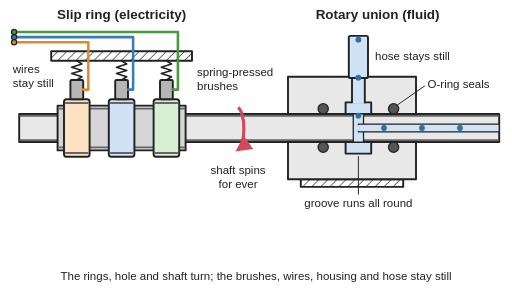
t = 0.00 s
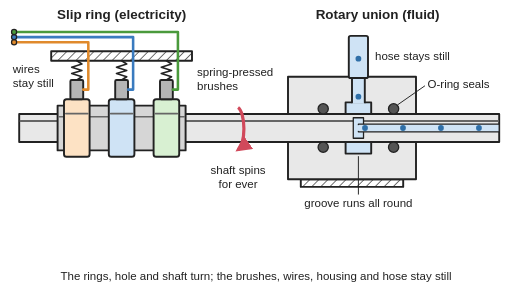
t = 0.25 s
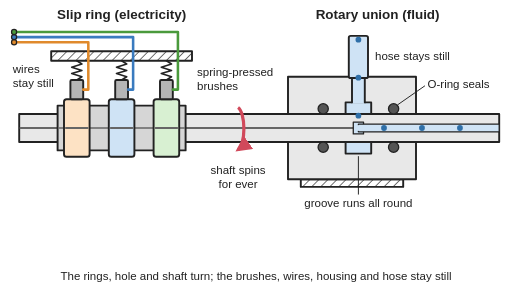
t = 0.50 s
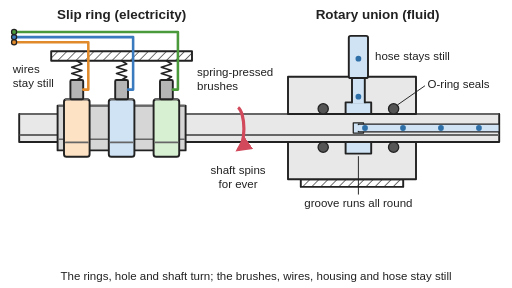
t = 0.75 s
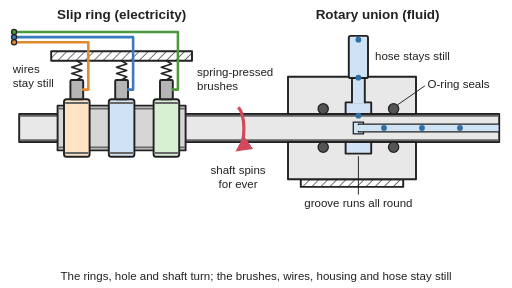
t = 1.00 s
t = 1.25 s: frame unchanged from t = 0.25 s, image omitted

The animated SVG that drew these frames (rendered in a browser with its animation timeline set to each time). Animation: 26 SMIL elements (animate=11,animateMotion=6,animateTransform=9); one cycle of 1.50 s, repeats indefinitely.

<svg xmlns="http://www.w3.org/2000/svg" viewBox="0 0 800 450" width="800" height="450" role="img">
<title>Cut-away side view of one turning shaft, animated: the shaft and its slip rings spin continuously while the spring-pressed brushes and their wires stay still, and on the right fluid flows from the fixed hose into a groove all round the shaft, through the turning cross-drilled hole and along the shaft, between two O-ring seals.</title>
<rect width="800" height="450" fill="#ffffff"/>
<defs>
<marker id="ah" viewBox="0 0 10 10" refX="8" refY="5" markerWidth="5" markerHeight="5" orient="auto-start-reverse"><path d="M0,0 L10,5 L0,10 z" fill="#d1495b"/></marker>
<pattern id="hatch" width="10" height="10" patternUnits="userSpaceOnUse" patternTransform="rotate(45)"><line x1="0" y1="0" x2="0" y2="10" stroke="#222" stroke-width="2"/></pattern>
</defs>
<g stroke="#222" stroke-width="3" stroke-linejoin="round" stroke-linecap="round">
<rect x="30" y="178" width="750" height="44" fill="#e8e8e8"/>
<g transform="translate(0 180.9)" stroke="#666" stroke-width="3"><animateTransform attributeName="transform" type="translate" values="0 178;0 178.7;0 180.9;0 184.4;0 189;0 194.3;0 200;0 205.7;0 211;0 215.6;0 219.1;0 221.3;0 222;0 178" keyTimes="0;0.0417;0.0833;0.125;0.1667;0.2083;0.25;0.2917;0.3333;0.375;0.4167;0.4583;0.5;1" dur="3s" begin="-0.25s" repeatCount="indefinite"/><animate attributeName="opacity" values="1;0" keyTimes="0;0.5" calcMode="discrete" dur="3s" begin="-0.25s" repeatCount="indefinite"/><line x1="32" x2="778" y1="0" y2="0"/></g>
<g transform="translate(0 219.1)" stroke="#666" stroke-width="3"><animateTransform attributeName="transform" type="translate" values="0 178;0 178.7;0 180.9;0 184.4;0 189;0 194.3;0 200;0 205.7;0 211;0 215.6;0 219.1;0 221.3;0 222;0 178" keyTimes="0;0.0417;0.0833;0.125;0.1667;0.2083;0.25;0.2917;0.3333;0.375;0.4167;0.4583;0.5;1" dur="3s" begin="-1.25s" repeatCount="indefinite"/><animate attributeName="opacity" values="1;0" keyTimes="0;0.5" calcMode="discrete" dur="3s" begin="-1.25s" repeatCount="indefinite"/><line x1="32" x2="778" y1="0" y2="0"/></g>
<g transform="translate(0 200)" stroke="#666" stroke-width="3" opacity="0"><animateTransform attributeName="transform" type="translate" values="0 178;0 178.7;0 180.9;0 184.4;0 189;0 194.3;0 200;0 205.7;0 211;0 215.6;0 219.1;0 221.3;0 222;0 178" keyTimes="0;0.0417;0.0833;0.125;0.1667;0.2083;0.25;0.2917;0.3333;0.375;0.4167;0.4583;0.5;1" dur="3s" begin="-2.25s" repeatCount="indefinite"/><animate attributeName="opacity" values="1;0" keyTimes="0;0.5" calcMode="discrete" dur="3s" begin="-2.25s" repeatCount="indefinite"/><line x1="32" x2="778" y1="0" y2="0"/></g>
<rect x="90" y="165" width="200" height="70" fill="#d6d6d6"/>
<g transform="translate(0 169.7)" stroke="#666" stroke-width="2.5"><animateTransform attributeName="transform" type="translate" values="0 165;0 166.2;0 169.7;0 175.3;0 182.5;0 190.9;0 200;0 209.1;0 217.5;0 224.7;0 230.3;0 233.8;0 235;0 165" keyTimes="0;0.0417;0.0833;0.125;0.1667;0.2083;0.25;0.2917;0.3333;0.375;0.4167;0.4583;0.5;1" dur="3s" begin="-0.25s" repeatCount="indefinite"/><animate attributeName="opacity" values="1;0" keyTimes="0;0.5" calcMode="discrete" dur="3s" begin="-0.25s" repeatCount="indefinite"/><line x1="92" x2="288" y1="0" y2="0"/></g>
<g transform="translate(0 230.3)" stroke="#666" stroke-width="2.5"><animateTransform attributeName="transform" type="translate" values="0 165;0 166.2;0 169.7;0 175.3;0 182.5;0 190.9;0 200;0 209.1;0 217.5;0 224.7;0 230.3;0 233.8;0 235;0 165" keyTimes="0;0.0417;0.0833;0.125;0.1667;0.2083;0.25;0.2917;0.3333;0.375;0.4167;0.4583;0.5;1" dur="3s" begin="-1.25s" repeatCount="indefinite"/><animate attributeName="opacity" values="1;0" keyTimes="0;0.5" calcMode="discrete" dur="3s" begin="-1.25s" repeatCount="indefinite"/><line x1="92" x2="288" y1="0" y2="0"/></g>
<g transform="translate(0 200)" stroke="#666" stroke-width="2.5" opacity="0"><animateTransform attributeName="transform" type="translate" values="0 165;0 166.2;0 169.7;0 175.3;0 182.5;0 190.9;0 200;0 209.1;0 217.5;0 224.7;0 230.3;0 233.8;0 235;0 165" keyTimes="0;0.0417;0.0833;0.125;0.1667;0.2083;0.25;0.2917;0.3333;0.375;0.4167;0.4583;0.5;1" dur="3s" begin="-2.25s" repeatCount="indefinite"/><animate attributeName="opacity" values="1;0" keyTimes="0;0.5" calcMode="discrete" dur="3s" begin="-2.25s" repeatCount="indefinite"/><line x1="92" x2="288" y1="0" y2="0"/></g>
<rect x="100" y="155" width="40" height="90" rx="4" fill="#fde2c4"/>
<rect x="170" y="155" width="40" height="90" rx="4" fill="#cfe3f5"/>
<rect x="240" y="155" width="40" height="90" rx="4" fill="#d8f0d2"/>
<g transform="translate(0 161)" stroke="#666" stroke-width="3"><animateTransform attributeName="transform" type="translate" values="0 155;0 156.5;0 161;0 168.2;0 177.5;0 188.4;0 200;0 211.6;0 222.5;0 231.8;0 239;0 243.5;0 245;0 155" keyTimes="0;0.0417;0.0833;0.125;0.1667;0.2083;0.25;0.2917;0.3333;0.375;0.4167;0.4583;0.5;1" dur="3s" begin="-0.25s" repeatCount="indefinite"/><animate attributeName="opacity" values="1;0" keyTimes="0;0.5" calcMode="discrete" dur="3s" begin="-0.25s" repeatCount="indefinite"/><line x1="103" x2="137" y1="0" y2="0"/><line x1="173" x2="207" y1="0" y2="0"/><line x1="243" x2="277" y1="0" y2="0"/></g>
<g transform="translate(0 239)" stroke="#666" stroke-width="3"><animateTransform attributeName="transform" type="translate" values="0 155;0 156.5;0 161;0 168.2;0 177.5;0 188.4;0 200;0 211.6;0 222.5;0 231.8;0 239;0 243.5;0 245;0 155" keyTimes="0;0.0417;0.0833;0.125;0.1667;0.2083;0.25;0.2917;0.3333;0.375;0.4167;0.4583;0.5;1" dur="3s" begin="-1.25s" repeatCount="indefinite"/><animate attributeName="opacity" values="1;0" keyTimes="0;0.5" calcMode="discrete" dur="3s" begin="-1.25s" repeatCount="indefinite"/><line x1="103" x2="137" y1="0" y2="0"/><line x1="173" x2="207" y1="0" y2="0"/><line x1="243" x2="277" y1="0" y2="0"/></g>
<g transform="translate(0 200)" stroke="#666" stroke-width="3" opacity="0"><animateTransform attributeName="transform" type="translate" values="0 155;0 156.5;0 161;0 168.2;0 177.5;0 188.4;0 200;0 211.6;0 222.5;0 231.8;0 239;0 243.5;0 245;0 155" keyTimes="0;0.0417;0.0833;0.125;0.1667;0.2083;0.25;0.2917;0.3333;0.375;0.4167;0.4583;0.5;1" dur="3s" begin="-2.25s" repeatCount="indefinite"/><animate attributeName="opacity" values="1;0" keyTimes="0;0.5" calcMode="discrete" dur="3s" begin="-2.25s" repeatCount="indefinite"/><line x1="103" x2="137" y1="0" y2="0"/><line x1="173" x2="207" y1="0" y2="0"/><line x1="243" x2="277" y1="0" y2="0"/></g>
<rect x="80" y="80" width="220" height="15" fill="url(#hatch)"/>
<polyline points="120,95 128,100 112,105 128,110 112,115 128,120 120,125" fill="none" stroke-width="2.5"/>
<rect x="110" y="125" width="20" height="30" rx="2" fill="#b5b5b5"/>
<polyline points="130,140 138,140 138,66 22,66" fill="none" stroke="#e08a2c" stroke-width="4"/>
<circle cx="22" cy="66" r="4" fill="#e08a2c" stroke-width="2"/>
<polyline points="190,95 198,100 182,105 198,110 182,115 198,120 190,125" fill="none" stroke-width="2.5"/>
<rect x="180" y="125" width="20" height="30" rx="2" fill="#b5b5b5"/>
<polyline points="200,140 208,140 208,58 22,58" fill="none" stroke="#3a7bbf" stroke-width="4"/>
<circle cx="22" cy="58" r="4" fill="#3a7bbf" stroke-width="2"/>
<polyline points="260,95 268,100 252,105 268,110 252,115 268,120 260,125" fill="none" stroke-width="2.5"/>
<rect x="250" y="125" width="20" height="30" rx="2" fill="#b5b5b5"/>
<polyline points="270,140 278,140 278,50 22,50" fill="none" stroke="#4a9a3c" stroke-width="4"/>
<circle cx="22" cy="50" r="4" fill="#4a9a3c" stroke-width="2"/>
<rect x="470" y="280" width="160" height="12" fill="url(#hatch)"/>
<path d="M450,120 H650 V178 H450 Z M450,222 H650 V280 H450 Z" fill="#e8e8e8"/>
<rect x="540" y="160" width="40" height="18" fill="#cfe3f5"/><rect x="540" y="222" width="40" height="18" fill="#cfe3f5"/>
<rect x="550" y="118" width="20" height="44" fill="#cfe3f5" stroke="none"/>
<line x1="550" y1="120" x2="550" y2="160"/><line x1="570" y1="120" x2="570" y2="160"/>
<rect x="545" y="56" width="30" height="66" rx="3" fill="#cfe3f5"/>
<circle cx="505" cy="170" r="8" fill="#555" stroke-width="2"/>
<circle cx="505" cy="230" r="8" fill="#555" stroke-width="2"/>
<circle cx="615" cy="170" r="8" fill="#555" stroke-width="2"/>
<circle cx="615" cy="230" r="8" fill="#555" stroke-width="2"/>
<rect x="552" y="178" width="16" height="44" fill="#cfe3f5" stroke-width="2"><animate attributeName="height" values="44;44;32;22.6;18.5;16.6;16;16.6;18.5;22.6;32;44;44" keyTimes="0;0.0833;0.1667;0.25;0.3333;0.4167;0.5;0.5833;0.6667;0.75;0.8333;0.9167;1" dur="1.5s" repeatCount="indefinite"/><animate attributeName="y" values="178;178;184;188.7;190.8;191.7;192;191.7;190.8;188.7;184;178;178" keyTimes="0;0.0833;0.1667;0.25;0.3333;0.4167;0.5;0.5833;0.6667;0.75;0.8333;0.9167;1" dur="1.5s" repeatCount="indefinite"/></rect>
<rect x="560" y="194" width="220" height="12" fill="#cfe3f5" stroke-width="2"/>
<rect x="553.5" y="195.5" width="13" height="9" fill="#cfe3f5" stroke="none"/>
</g>
<g fill="#2f6fa8">
<circle r="4.5"><animateMotion path="M560,62 V200 H778" dur="3s" begin="-0s" repeatCount="indefinite"/></circle>
<circle r="4.5"><animateMotion path="M560,62 V200 H778" dur="3s" begin="-0.5s" repeatCount="indefinite"/></circle>
<circle r="4.5"><animateMotion path="M560,62 V200 H778" dur="3s" begin="-1s" repeatCount="indefinite"/></circle>
<circle r="4.5"><animateMotion path="M560,62 V200 H778" dur="3s" begin="-1.5s" repeatCount="indefinite"/></circle>
<circle r="4.5"><animateMotion path="M560,62 V200 H778" dur="3s" begin="-2s" repeatCount="indefinite"/></circle>
<circle r="4.5"><animateMotion path="M560,62 V200 H778" dur="3s" begin="-2.5s" repeatCount="indefinite"/></circle>
</g>
<path d="M372,168 A12,34 0 0 1 372,234" fill="none" stroke="#d1495b" stroke-width="5" marker-end="url(#ah)"/>
<g stroke="#222" stroke-width="1.5"><line x1="664" y1="134" x2="621" y2="164"/><line x1="560" y1="304" x2="560" y2="244"/></g>
<g font-family="Arial, Helvetica, sans-serif" font-size="18" fill="#222" text-anchor="middle">
<text x="190" y="30" font-size="21" font-weight="bold">Slip ring (electricity)</text>
<text x="590" y="30" font-size="21" font-weight="bold">Rotary union (fluid)</text>
<g text-anchor="start"><text x="20" y="114">wires</text><text x="20" y="136">stay still</text><text x="308" y="118">spring-pressed</text><text x="308" y="140">brushes</text><text x="586" y="94">hose stays still</text><text x="668" y="138">O-ring seals</text></g>
<text x="560" y="324">groove runs all round</text>
<text x="372" y="272">shaft spins</text><text x="372" y="294">for ever</text>
<text x="400" y="438">The rings, hole and shaft turn; the brushes, wires, housing and hose stay still</text>
</g>
</svg>
